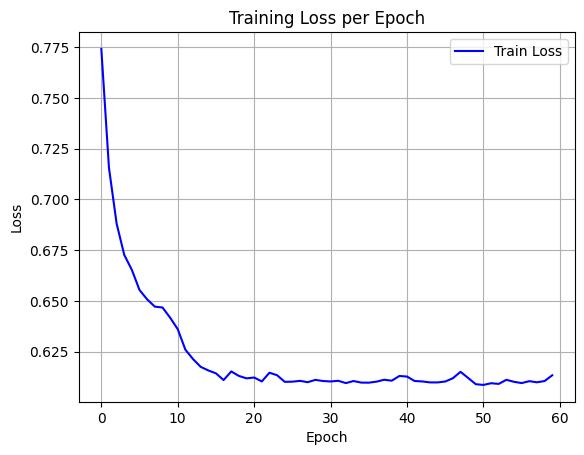

The file beside this chart, header and first rows:
epoch, train_loss
0, 0.7742
1, 0.7156
2, 0.6881
3, 0.6727
4, 0.6652
5, 0.6553
6, 0.6507
7, 0.6472
8, 0.6467
9, 0.6418
10, 0.636
11, 0.6259
12, 0.6213
13, 0.6175
14, 0.6157
15, 0.6143
16, 0.611
17, 0.6152
18, 0.613
19, 0.6118
20, 0.6122
21, 0.6103
22, 0.6146
23, 0.6134
24, 0.6101
25, 0.6102
26, 0.6106
27, 0.6099
28, 0.6111
29, 0.6105
30, 0.6103
31, 0.6106
32, 0.6095
33, 0.6105
34, 0.6097
35, 0.6097
36, 0.6102
37, 0.6111
38, 0.6107
39, 0.613
40, 0.6127
41, 0.6105
42, 0.6103
43, 0.6098
44, 0.6098
45, 0.6103
46, 0.6119
47, 0.615
48, 0.612
49, 0.6089
50, 0.6086
51, 0.6094
52, 0.6091
53, 0.6111
54, 0.6101
55, 0.6095
56, 0.6104
57, 0.6099
58, 0.6105
59, 0.6133
